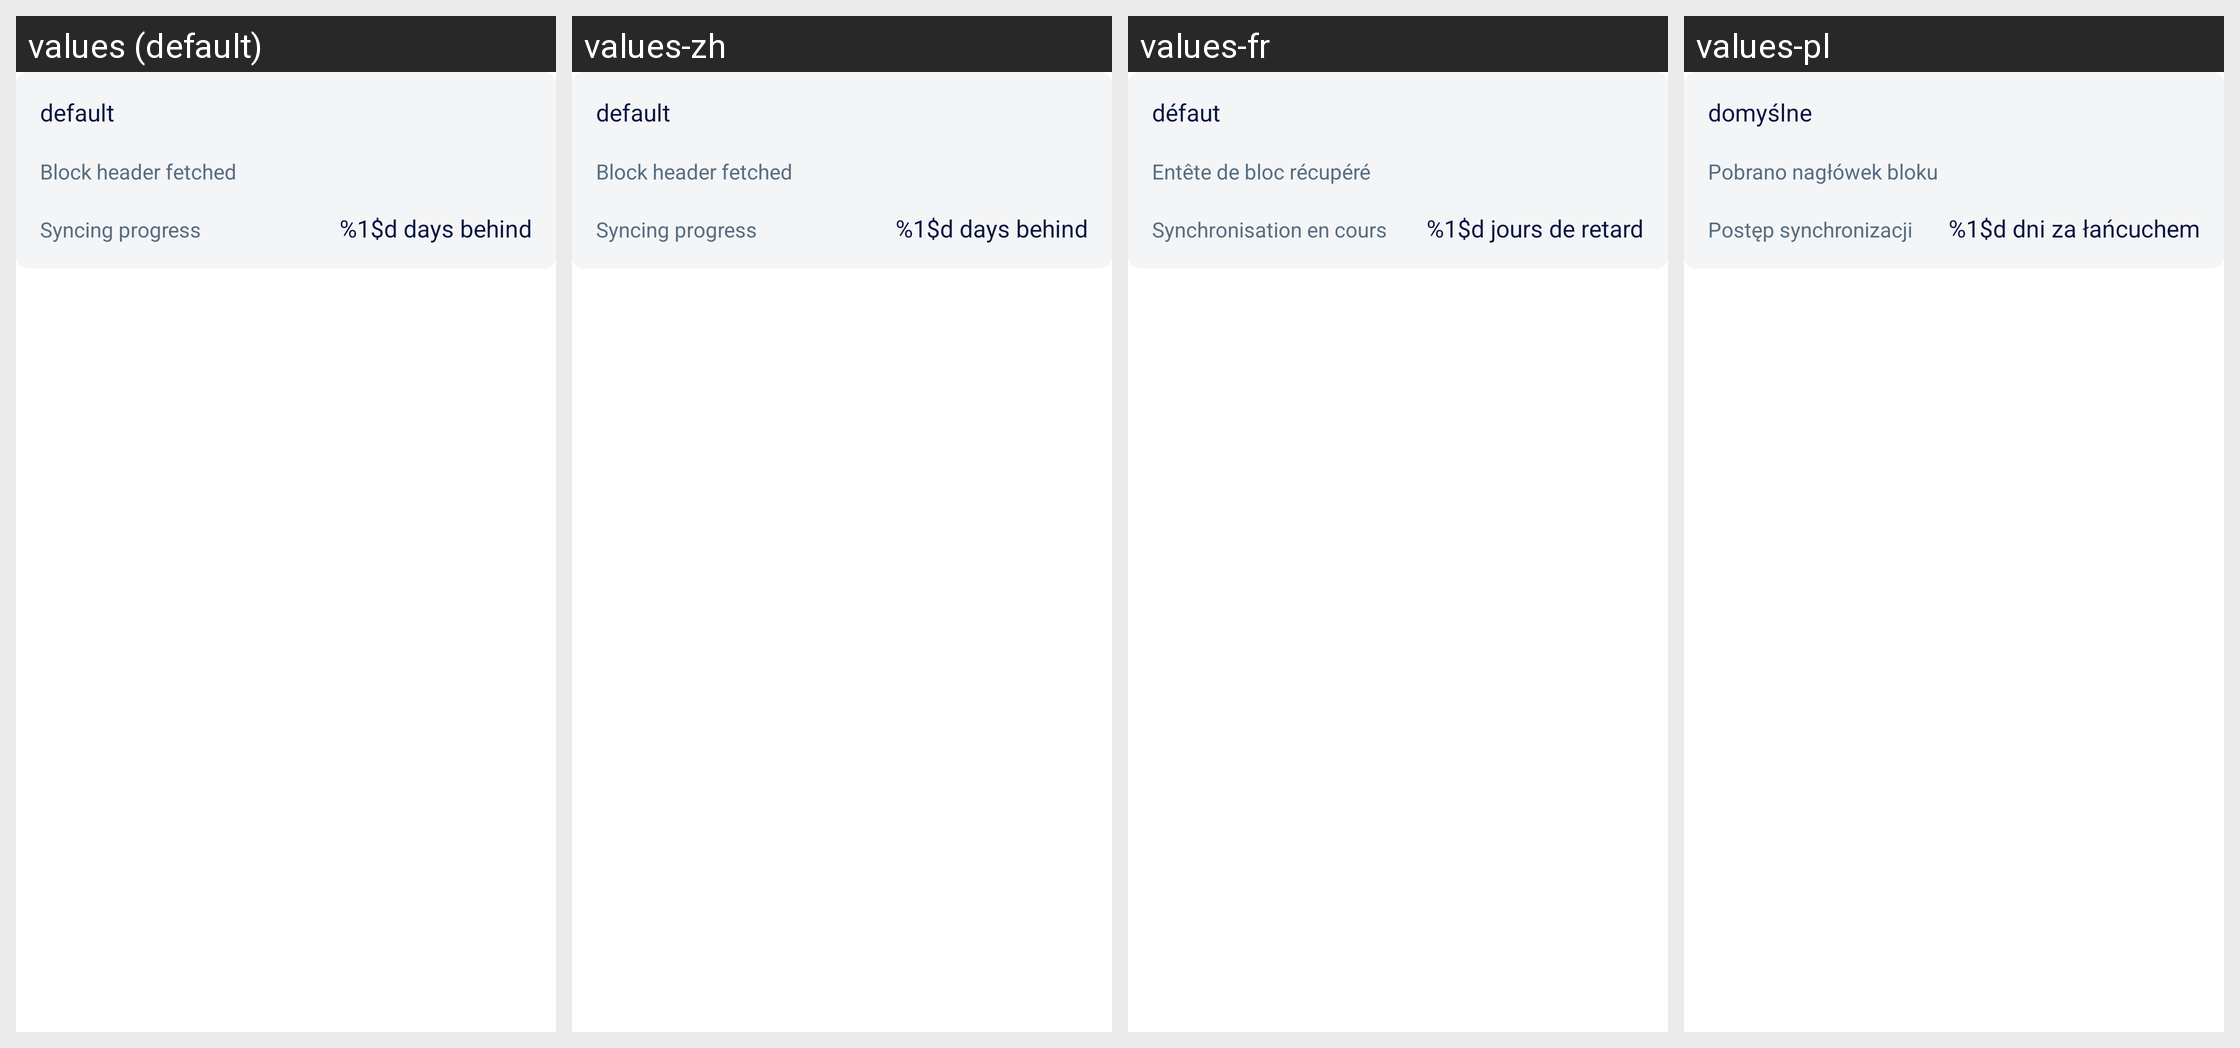

This grid shows one Android layout under several languages. Give, for every string resource on the screen, its name, the default text and each shown locale's text.
Android screen res/layout/multi_wallet_fetch_headers.xml rendered under 4 locales, left to right: values (default), values-zh, values-fr, values-pl. Device: Nexus 5 (rendered at 1080×1920; each locale shown at half size, 540×960, under a caption strip naming it); theme LightTheme.NoActionBar.
Other locales in the repository, not shown: values-es, values-pt, values-ru, values-vi.
Strings drawn on this screen, with the default value and each locale's value (text and hints the layout hard-codes, and strings that could not be matched under every locale, appear in the picture but are not listed):

_default
  values: default
  values-zh: default  [not translated; the default value is used]
  values-fr: défaut
  values-pl: domyślne

block_header_fetched
  values: Block header fetched
  values-zh: Block header fetched  [not translated; the default value is used]
  values-fr: Entête de bloc récupéré
  values-pl: Pobrano nagłówek bloku

syncing_progress
  values: Syncing progress
  values-zh: Syncing progress  [not translated; the default value is used]
  values-fr: Synchronisation en cours
  values-pl: Postęp synchronizacji

days_behind
  values: %1$d days behind
  values-zh: %1$d days behind  [not translated; the default value is used]
  values-fr: %1$d jours de retard
  values-pl: %1$d dni za łańcuchem
